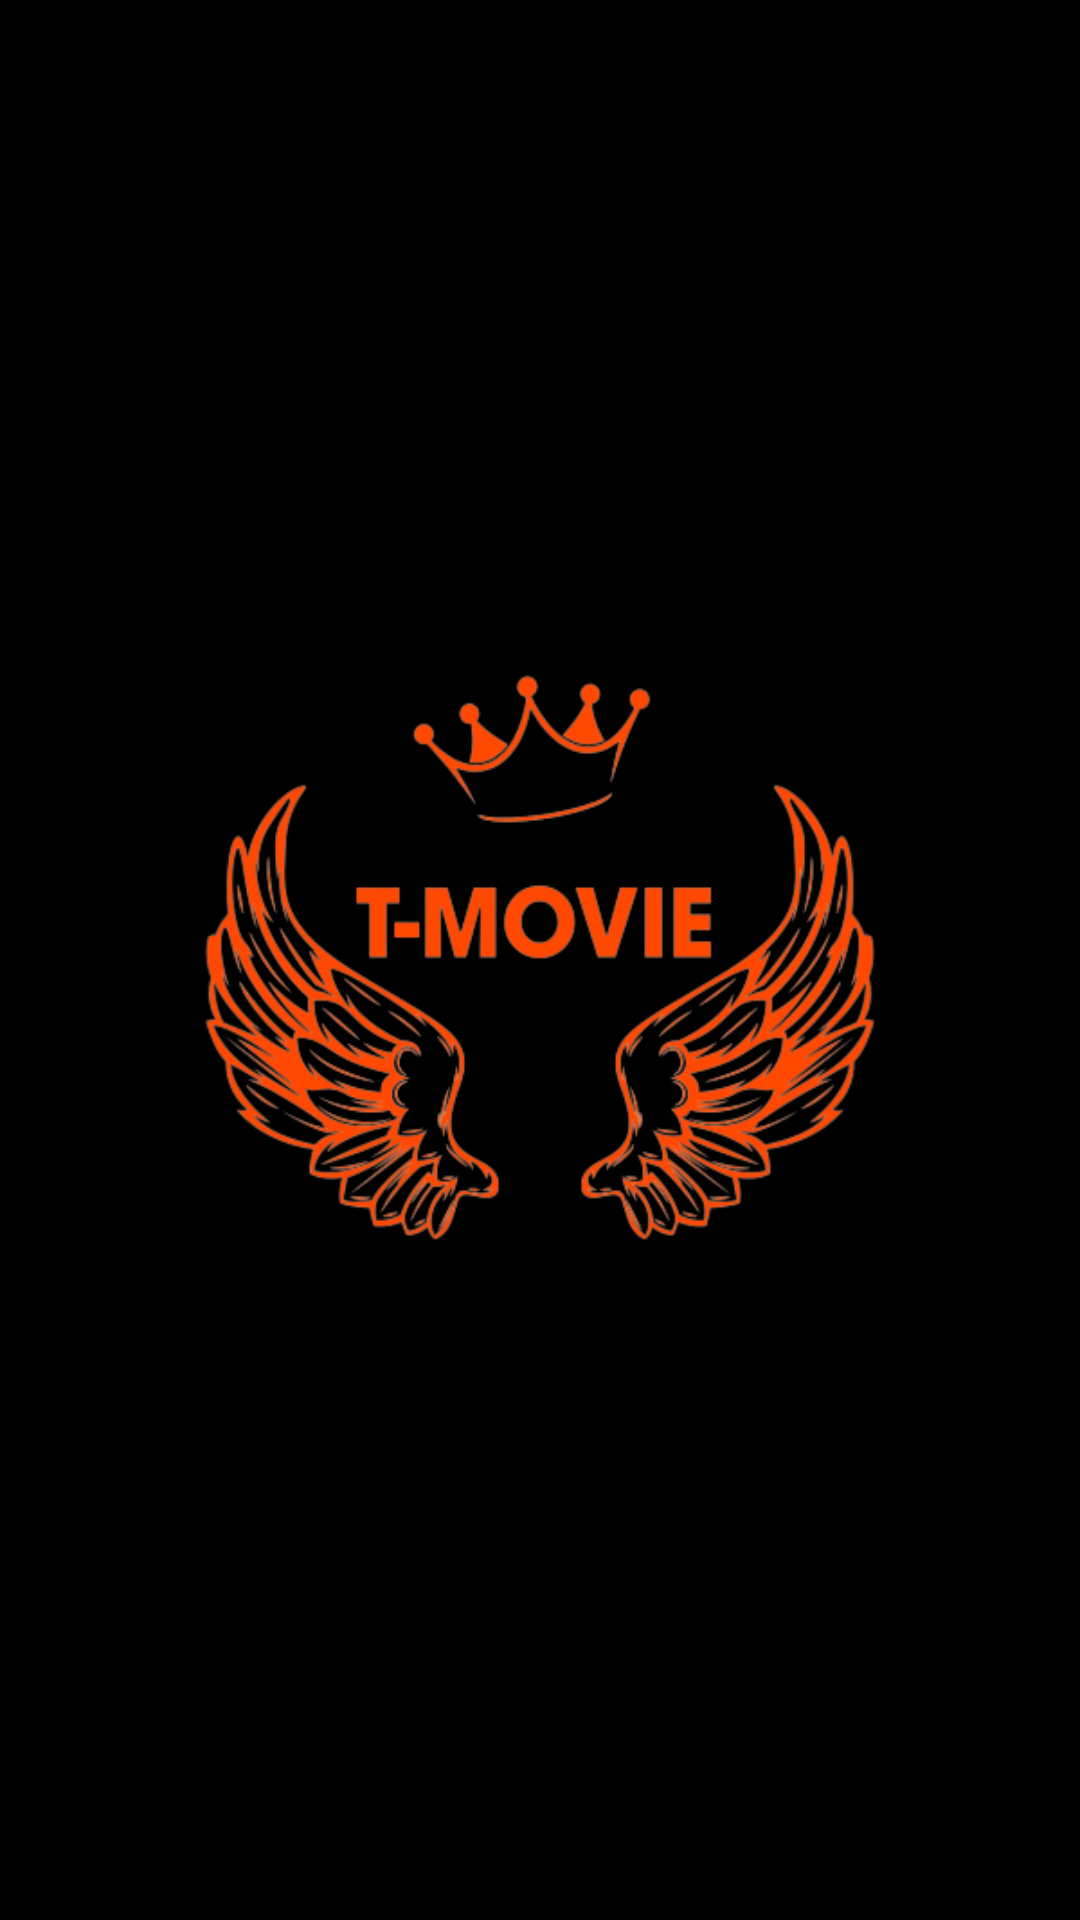

Here is an Android app screen rendered from its layout file. Give the layout XML and the strings, colors and styles it references.
<!-- AndroidManifest.xml: application theme Theme.TheMovieDB -->
<!-- res/layout/activity_splash.xml -->
<?xml version="1.0" encoding="utf-8"?>
<androidx.constraintlayout.widget.ConstraintLayout xmlns:android="http://schemas.android.com/apk/res/android"
    xmlns:app="http://schemas.android.com/apk/res-auto"
    xmlns:tools="http://schemas.android.com/tools"
    android:layout_width="match_parent"
    android:layout_height="match_parent"
    android:background="@color/black"
    tools:context=".ui.SplashActivity">

    <ImageView
        android:layout_width="@dimen/dp_300"
        android:layout_height="@dimen/dp_310"
        android:background="@drawable/logo"
        app:layout_constraintBottom_toBottomOf="parent"
        app:layout_constraintEnd_toEndOf="parent"
        app:layout_constraintStart_toStartOf="parent"
        app:layout_constraintTop_toTopOf="parent" />

</androidx.constraintlayout.widget.ConstraintLayout>
<!-- resources referenced by this layout -->
<resources>
  <color name="black">#FF000000</color>
  <dimen name="dp_300">300dp</dimen>
  <dimen name="dp_310">310dp</dimen>
  <!-- drawable logo: png bitmap (drawable, 120100 bytes) -->
  <style name="Theme.TheMovieDB" parent="Theme.MaterialComponents.DayNight.NoActionBar.Bridge">
          
          <item name="colorPrimary">@color/purple_500</item>
          <item name="colorPrimaryVariant">@color/purple_700</item>
          <item name="colorOnPrimary">@color/white</item>
          
          <item name="colorSecondary">@color/teal_200</item>
          <item name="colorSecondaryVariant">@color/teal_700</item>
          <item name="colorOnSecondary">@color/black</item>
          
          <item name="android:statusBarColor" tools:targetApi="l">?attr/colorPrimaryVariant</item>
          
      </style>
  <color name="purple_500">#FF6200EE</color>
  <color name="purple_700">#FF3700B3</color>
  <color name="white">#FFFFFFFF</color>
  <color name="teal_200">#FF03DAC5</color>
  <color name="teal_700">#FF018786</color>
</resources>
